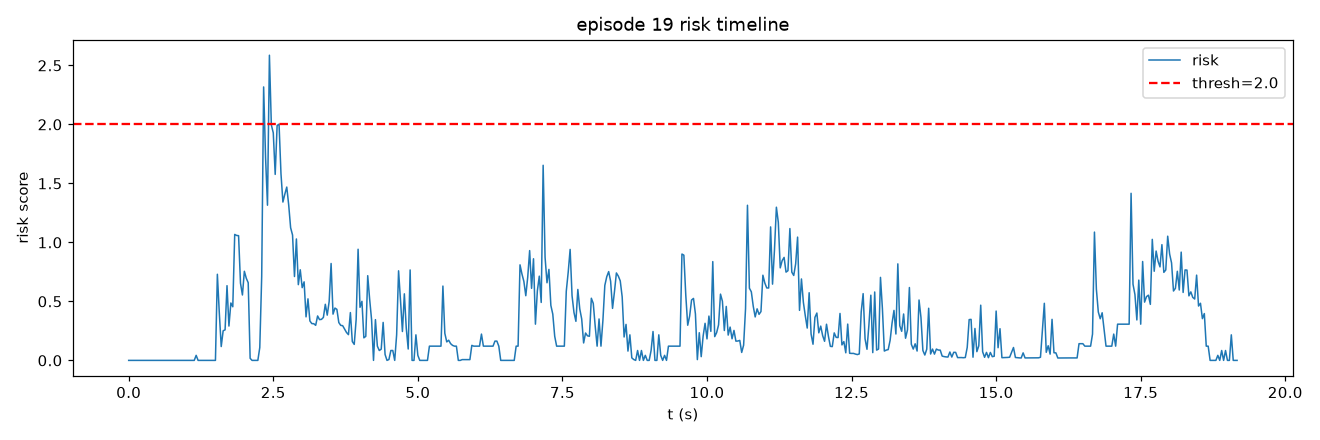

The file beside this chart, header and first rows:
frame, t, risk, speed, accel, track_err, limit, gripper_osc
0, 0.0, 0.0, 0.0, 0.0, 1.206, 0.0, 0.0
1, 0.03333, 0.0, 0.0, 0.0, 1.206, 0.0, 0.0
2, 0.06667, 0.0, 0.0, 0.0, 1.206, 0.0, 0.0
3, 0.1, 0.0, 0.0, 0.0, 1.213, 0.0, 0.0
4, 0.1333, 0.0, 0.0, 0.0, 1.213, 0.0, 0.0
5, 0.1667, 0.0, 0.0, 0.0, 1.213, 0.0, 0.0
6, 0.2, 0.0, 0.0, 0.0, 1.213, 0.0, 0.0
7, 0.2333, 0.0, 0.0, 0.0, 1.206, 0.0, 0.0
8, 0.2667, 0.0, 0.0, 0.0, 1.206, 0.0, 0.0
9, 0.3, 0.0, 0.0, 0.0, 1.206, 0.0, 0.0
10, 0.3333, 0.0, 0.0, 0.0, 1.206, 0.0, 0.0
11, 0.3667, 0.0, 0.0, 0.0, 1.206, 0.0, 0.0
12, 0.4, 0.0, 0.0, 0.0, 1.206, 0.0, 0.0
13, 0.4333, 0.0, 0.0, 0.0, 1.206, 0.0, 0.0
14, 0.4667, 0.0, 0.0, 0.0, 1.206, 0.0, 0.0
15, 0.5, 0.0, 0.0, 0.0, 1.206, 0.0, 0.0
16, 0.5333, 0.0, 0.0, 0.0, 1.206, 0.0, 0.0
17, 0.5667, 0.0, 0.0, 0.0, 1.178, 0.0, 0.0
18, 0.6, 0.0, 0.0, 0.0, 1.178, 0.0, 0.0
19, 0.6333, 0.0, 0.0, 0.0, 1.178, 0.0, 0.0
20, 0.6667, 0.0, 0.0, 0.0, 1.107, 0.0, 0.0
21, 0.7, 0.0, 0.0, 0.0, 1.111, 0.0, 0.0
22, 0.7333, 0.0, 0.0, 0.0, 1.111, 0.0, 0.0
23, 0.7667, 0.0, 0.0, 0.0, 1.182, 0.0, 0.0
24, 0.8, 0.0, 0.0, 0.0, 1.182, 0.0, 0.0
25, 0.8333, 0.0, 0.0, 0.0, 1.182, 0.0, 0.0
26, 0.8667, 0.0, 0.0, 0.0, 1.199, 0.0, 0.0
27, 0.9, 0.0, 0.0, 0.0, 1.199, 0.0, 0.0
28, 0.9333, 0.0, 0.0, 0.0, 1.305, 0.0, 0.0
29, 0.9667, 0.0, 0.0, 0.0, 1.289, 0.0, 0.0
30, 1.0, 0.0, 0.0, 0.0, 1.289, 0.0, 0.0
31, 1.033, 0.0, 0.0, 0.0, 1.235, 0.0, 0.0
32, 1.067, 0.0, 0.0, 0.0, 1.218, 0.0, 0.0
33, 1.1, 0.0, 0.0, 0.0, 1.352, 0.0, 0.0
34, 1.133, 0.0, 0.0, 0.0, 1.66, 0.0, 0.0
35, 1.167, 0.04275, 5.275, 5.275, 1.577, 0.0, 0.0
36, 1.2, 0.0, 7.912, 2.637, 1.347, 0.0, 0.0
37, 1.233, 0.0, 5.275, 2.637, 1.201, 0.0, 0.0
38, 1.267, 0.0, 2.637, 2.637, 1.196, 0.0, 0.0
39, 1.3, 0.0, 0.0, 2.637, 1.186, 0.0, 0.0
40, 1.333, 0.0, 0.0, 0.0, 1.057, 0.0, 0.0
41, 1.367, 0.0, 0.0, 0.0, 1.029, 0.0, 0.0
42, 1.4, 0.0, 0.0, 0.0, 1.292, 0.0, 0.0
43, 1.433, 0.0, 0.0, 0.0, 1.913, 0.0, 0.0
44, 1.467, 0.0, 0.0, 0.0, 2.89, 0.0, 0.0
45, 1.5, 0.0, 0.0, 0.0, 4.026, 0.0, 0.0
46, 1.533, 0.7299, 15.38, 15.38, 4.622, 0.0, 0.0
47, 1.567, 0.4046, 24.32, 9.509, 4.799, 0.0, 0.0
48, 1.6, 0.1174, 24.32, 3.73, 5.234, 0.0, 0.0
49, 1.633, 0.251, 28.53, 5.275, 6.004, 0.0, 0.0
50, 1.667, 0.2588, 30.76, 2.637, 6.443, 0.0, 0.0
51, 1.7, 0.6332, 40.26, 9.509, 6.258, 0.0, 0.0
52, 1.733, 0.2909, 42.53, 2.638, 5.796, 0.0, 0.0
53, 1.767, 0.4864, 36.73, 8.34, 5.692, 0.0, 0.0
54, 1.8, 0.4545, 30.19, 7.912, 6.231, 0.0, 0.0
55, 1.833, 1.068, 38.76, 15.6, 6.807, 0.0, 0.0
56, 1.867, 1.059, 44.29, 14.45, 7.161, 0.0, 0.0
57, 1.9, 1.057, 51.48, 13.7, 7.113, 0.0, 0.0
58, 1.933, 0.6538, 49.13, 8.34, 6.696, 0.0, 0.0
59, 1.967, 0.5543, 49.34, 7.912, 5.778, 0.0, 0.0
... 516 more rows
